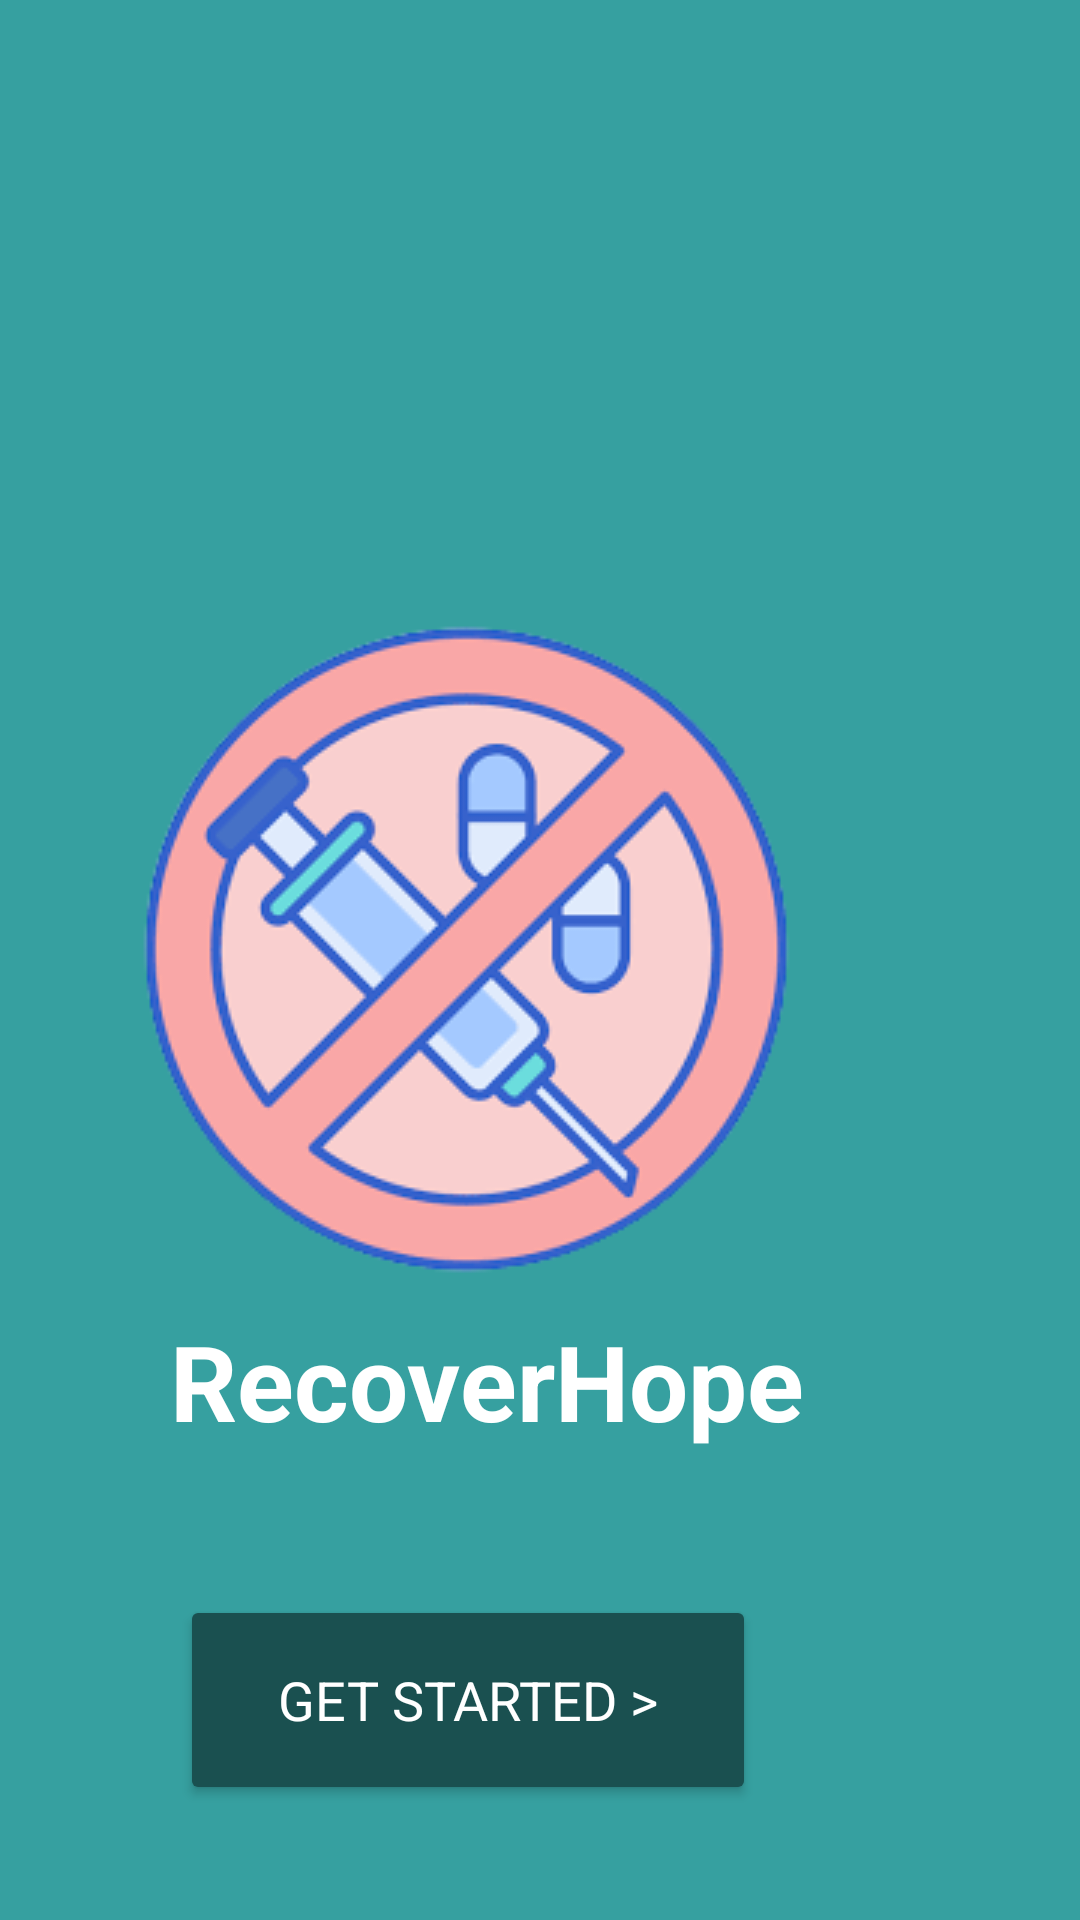

Reconstruct the res/layout file that produces this screen, plus the resources it refers to.
<!-- AndroidManifest.xml: application theme Theme.DrugRecoveryApp -->
<!-- res/layout/activity_starting.xml -->
<?xml version="1.0" encoding="utf-8"?>
<androidx.constraintlayout.widget.ConstraintLayout xmlns:android="http://schemas.android.com/apk/res/android"
    xmlns:app="http://schemas.android.com/apk/res-auto"
    xmlns:tools="http://schemas.android.com/tools"
    android:id="@+id/constraintLayout"
    android:layout_width="match_parent"
    android:layout_height="match_parent"
    android:background="#36A0A0"
    tools:context=".starting">

    

    <TextView
        android:id="@+id/appname"
        android:layout_width="wrap_content"
        android:layout_height="wrap_content"
        android:layout_marginTop="8dp"
        android:layout_marginEnd="92dp"
        android:text="RecoverHope"
        android:textColor="@color/white"
        android:textSize="35dp"
        android:textStyle="bold"
        app:layout_constraintEnd_toEndOf="parent"
        app:layout_constraintTop_toBottomOf="@+id/logo" />

    <ImageView
        android:id="@+id/logo"
        android:layout_width="wrap_content"
        android:layout_height="wrap_content"
        android:layout_marginTop="204dp"
        android:layout_marginEnd="92dp"
        android:src="@drawable/logo"
        app:layout_constraintEnd_toEndOf="parent"
        app:layout_constraintTop_toTopOf="parent" />

    <Button
        android:id="@+id/startbutton"
        android:layout_width="192dp"
        android:layout_height="70dp"
        android:layout_marginTop="48dp"
        android:layout_marginEnd="108dp"
        android:backgroundTint="#1A5050"
        android:fontFamily="sans-serif"

        android:text="Get Started >"
        android:textColor="#FFFFFF"
        android:textColorLink="#68B8B8"
        android:textSize="18dp"
        app:layout_constraintEnd_toEndOf="parent"
        app:layout_constraintTop_toBottomOf="@+id/appname" />

</androidx.constraintlayout.widget.ConstraintLayout>
<!-- resources referenced by this layout -->
<resources>
  <color name="white">#FFFFFFFF</color>
  <!-- drawable logo: png bitmap (drawable, 23376 bytes) -->
  <style name="Theme.DrugRecoveryApp" parent="Base.Theme.DrugRecoveryApp" />
  <style name="Base.Theme.DrugRecoveryApp" parent="Theme.Material3.DayNight.NoActionBar">
          
          
          <item name="colorPrimary">@color/blueGreen_500</item>
          <item name="colorPrimaryVariant">@color/blueGreen_700</item>
          <item name="colorOnPrimary">@color/white</item>
          
          <item name="colorSecondary">@color/teal_200</item>
          <item name="colorSecondaryVariant">@color/teal_700</item>
          <item name="colorOnSecondary">@color/black</item>
          
          <item name="android:statusBarColor">?attr/colorPrimaryVariant</item>
      </style>
  <color name="blueGreen_500">#FF088F8F</color>
  <color name="blueGreen_700">#FF68B8B8</color>
  <color name="teal_200">#FF03DAC5</color>
  <color name="teal_700">#FF018786</color>
  <color name="black">#FF000000</color>
</resources>
